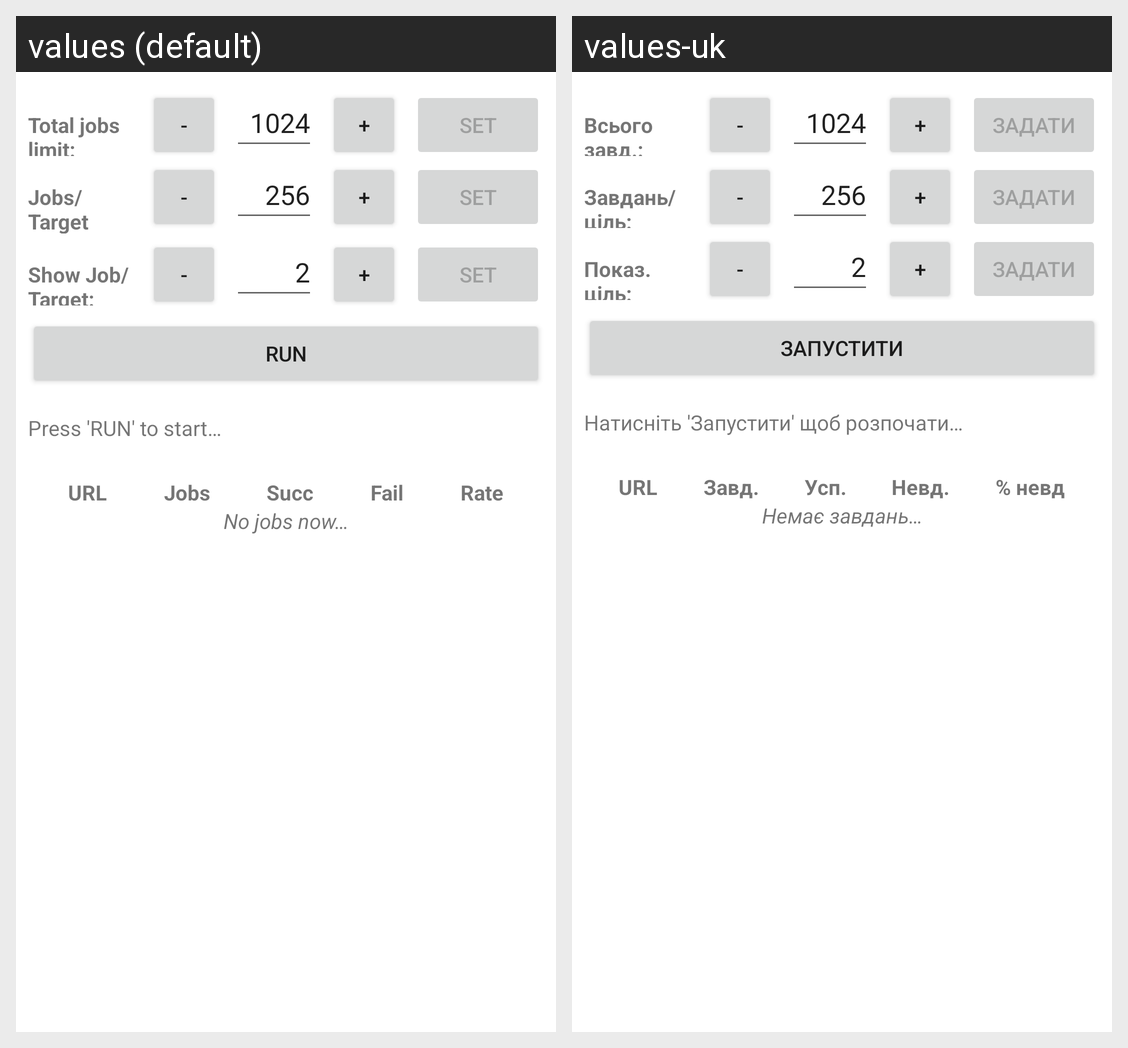

The Android screen above is rendered under two locales of the same app. Produce the string resources it draws, with the default and per-locale values.
Android screen res/layout/activity_main.xml rendered under 2 locales, left to right: values (default), values-uk. Device: Nexus 5 (rendered at 1080×1920; each locale shown at half size, 540×960, under a caption strip naming it); theme Theme.Stopwar.
Strings drawn on this screen, with the default value and each locale's value (text and hints the layout hard-codes, and strings that could not be matched under every locale, appear in the picture but are not listed):

total_jobs_limit_label
  values: Total jobs limit:
  values-uk: Всього завд.:

minus_button
  values: -
  values-uk: -

total_jobs_limit_default
  values: 1024
  values-uk: 1024

plus_button
  values: +
  values-uk: +

change_button
  values: Set
  values-uk: Задати

jobs_target_limit_label
  values: Jobs/Target limit:
  values-uk: Завдань/ціль:

target_jobs_limit_default
  values: 256
  values-uk: 256

show_target_limit_label
  values: Show Job/Target:
  values-uk: Показ. ціль:

show_target_limit_default
  values: 2
  values-uk: 2

run_label
  values: Run
  values-uk: Запустити

press_run_to_start_info
  values: Press 'RUN' to start…
  values-uk: Натисніть 'Запустити' щоб розпочати…

url_title
  values: URL
  values-uk: URL

jobs_title
  values: Jobs
  values-uk: Завд.

success_title
  values: Succ
  values-uk: Усп.

failure_title
  values: Fail
  values-uk: Невд.

fail_rate_title
  values: Rate
  values-uk: % невд

no_jobs_now_info
  values: No jobs now…
  values-uk: Немає завдань…
